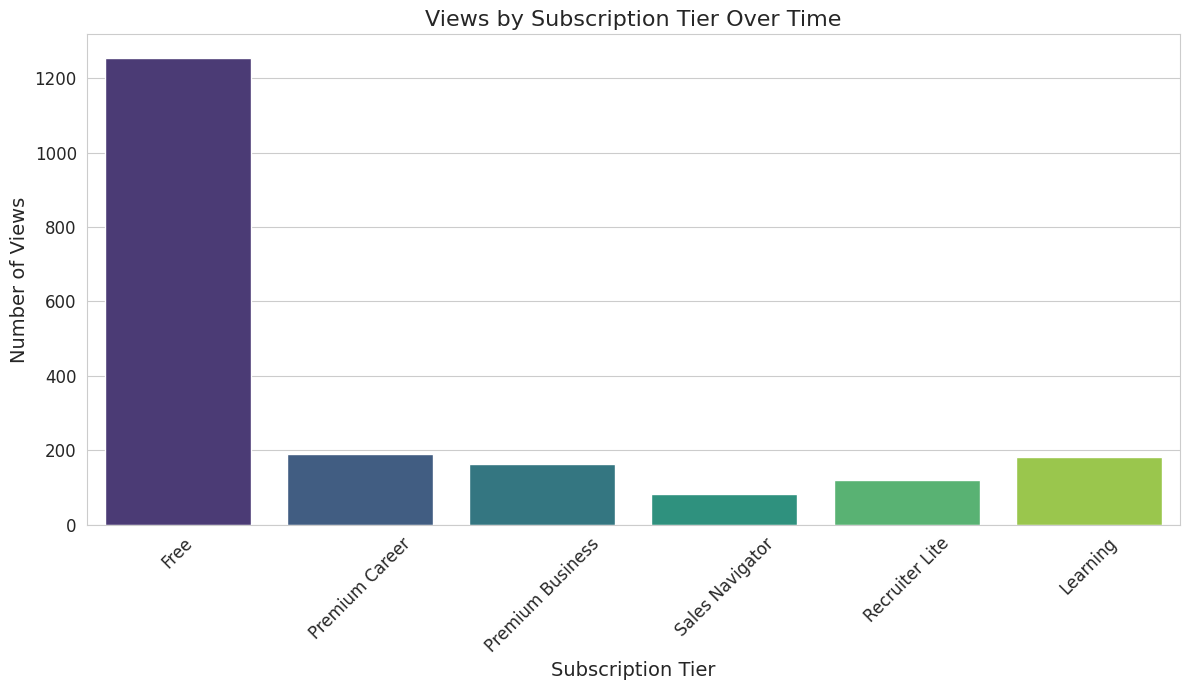

Recreate this plot in Python.
import numpy as np
import scipy.stats as stats
import matplotlib.pyplot as plt
import seaborn as sns

# Set the style of seaborn for better visualization
sns.set_style("whitegrid")
sns.set_palette("pastel")

# P1. Initial Conditions
initial_connection_distribution = stats.norm.rvs(loc=500, scale=100, size=1000)
first_degree_distribution = stats.norm.rvs(loc=300, scale=50, size=1000)
second_degree_distribution = stats.norm.rvs(loc=200, scale=40, size=1000)
third_degree_distribution = stats.norm.rvs(loc=100, scale=20, size=1000)
initial_view_percentage = 0.05

# Subscription tiers and associated ad counts
subscriptions = ["Free", "Premium Career", "Premium Business", "Sales Navigator", "Recruiter Lite", "Learning"]
ad_counts = [3, 1, 1, 0, 0, 2]
user_subscriptions = np.random.choice(subscriptions, size=1000, p=[0.6, 0.1, 0.1, 0.05, 0.05, 0.1])  # Example distribution

# P2. Agent Behavior
def view_probability(user_connections, user_subscription, influence_factor=0.19):
    ad_factor = 1 - 0.01 * ad_counts[subscriptions.index(user_subscription)]  # 1% reduction per ad
    return min(1, influence_factor * user_connections / 1000 * ad_factor)

# P3. Time Dynamics and other parameters remain the same
simulation_duration = 7  # in days
check_frequency = 3  # times per day

# Simulation
views_by_subscription = {sub: 0 for sub in subscriptions}
for day in range(simulation_duration):
    for check in range(check_frequency):
        for user in range(len(initial_connection_distribution)):
            if np.random.rand() < view_probability(initial_connection_distribution[user], user_subscriptions[user]):
                views_by_subscription[user_subscriptions[user]] += 1

# Visualization using seaborn and matplotlib
plt.figure(figsize=(12, 7))
sns.barplot(x=list(views_by_subscription.keys()), y=list(views_by_subscription.values()), palette="viridis")
plt.title('Views by Subscription Tier Over Time', fontsize=16)
plt.xlabel('Subscription Tier', fontsize=14)
plt.ylabel('Number of Views', fontsize=14)
plt.xticks(rotation=45, fontsize=12)
plt.yticks(fontsize=12)
plt.tight_layout()
plt.show()

print(f"Total views after {simulation_duration} days: {sum(views_by_subscription.values())}")